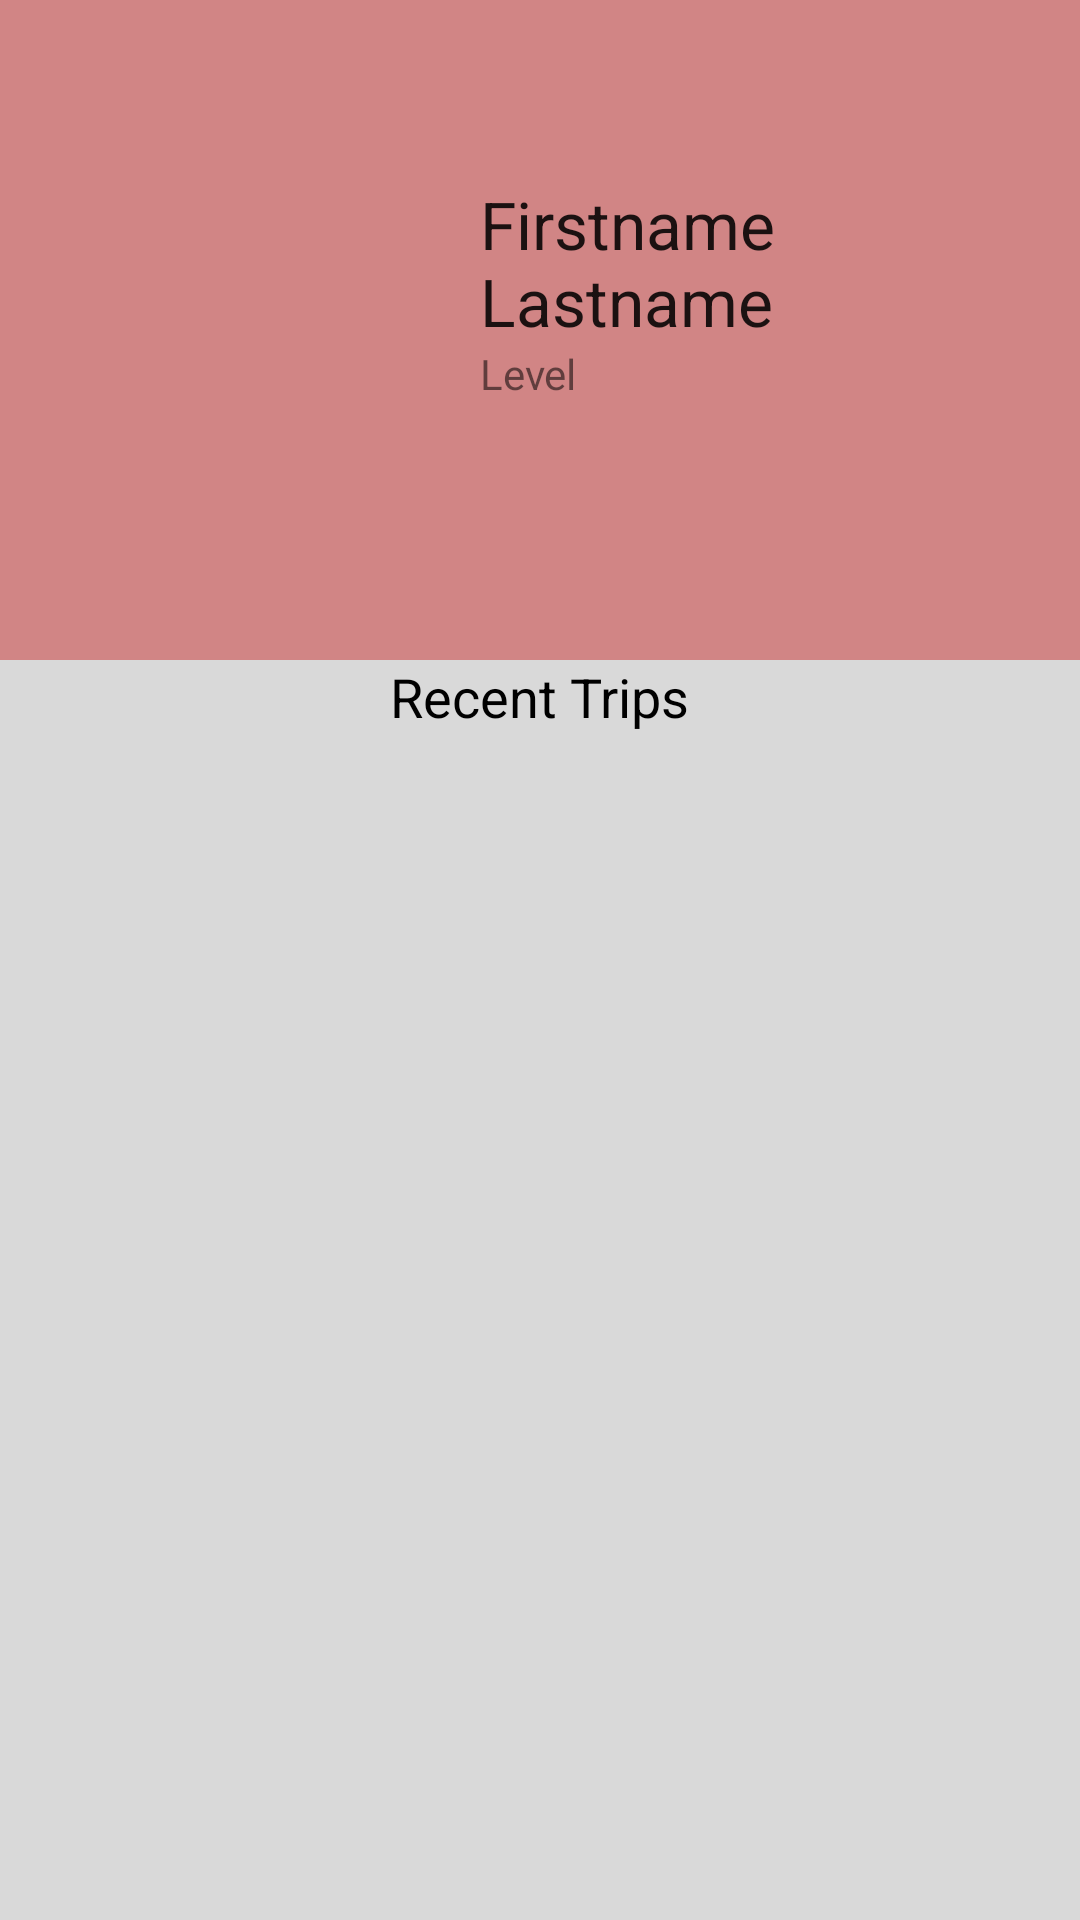

Reconstruct the res/layout file that produces this screen, plus the resources it refers to.
<!-- AndroidManifest.xml: application theme Theme.ExplorO -->
<!-- res/layout/profile_fragment.xml -->
<?xml version="1.0" encoding="utf-8"?>

<androidx.constraintlayout.widget.ConstraintLayout xmlns:android="http://schemas.android.com/apk/res/android"
    xmlns:app="http://schemas.android.com/apk/res-auto"
    xmlns:tools="http://schemas.android.com/tools"
    android:layout_width="match_parent"
    android:layout_height="match_parent"
    android:background="@color/red_shade_1">

    <LinearLayout
        android:id="@+id/linearLayout"
        android:layout_width="match_parent"
        android:layout_height="220dp"
        android:orientation="horizontal"
        android:paddingHorizontal="50dp"
        android:paddingVertical="60dp"
        app:layout_constraintStart_toStartOf="parent"
        app:layout_constraintTop_toTopOf="parent">

        <ImageView
            android:id="@+id/profilePictureView"
            android:layout_width="100dp"
            android:layout_height="100dp"
            android:src="@drawable/user" />

        <LinearLayout
            android:layout_width="match_parent"
            android:layout_height="match_parent"
            android:orientation="vertical"
            android:paddingHorizontal="10dp">

            <TextView
                android:id="@+id/profileNameText"
                android:layout_width="match_parent"
                android:layout_height="wrap_content"
                android:text="Firstname Lastname"
                android:textAppearance="@style/TextAppearance.AppCompat.Large" />

            <TextView
                android:id="@+id/profileLevelText"
                android:layout_width="match_parent"
                android:layout_height="wrap_content"
                android:text="Level" />

        </LinearLayout>
    </LinearLayout>

    <androidx.constraintlayout.widget.ConstraintLayout
        android:layout_width="0dp"
        android:layout_height="0dp"
        android:background="@color/white_shade_2"
        app:layout_constraintBottom_toBottomOf="parent"
        app:layout_constraintEnd_toEndOf="parent"
        app:layout_constraintStart_toStartOf="parent"
        app:layout_constraintTop_toBottomOf="@+id/linearLayout">

        <androidx.recyclerview.widget.RecyclerView
            android:id="@+id/profileTripsList"
            android:layout_width="411dp"
            android:layout_height="0dp"
            android:layout_marginEnd="2dp"
            android:padding="25dp"
            app:layout_constraintBottom_toBottomOf="parent"
            app:layout_constraintEnd_toEndOf="parent"
            app:layout_constraintStart_toStartOf="parent"
            app:layout_constraintTop_toBottomOf="@+id/recentTripsText" />

        <TextView
            android:id="@+id/recentTripsText"
            android:layout_width="wrap_content"
            android:layout_height="wrap_content"
            android:text="Recent Trips"
            android:textAppearance="@style/TextAppearance.AppCompat.Medium"
            android:textColor="@color/black"
            app:layout_constraintEnd_toEndOf="parent"
            app:layout_constraintStart_toStartOf="parent"
            app:layout_constraintTop_toTopOf="parent" />
    </androidx.constraintlayout.widget.ConstraintLayout>

</androidx.constraintlayout.widget.ConstraintLayout>
<!-- resources referenced by this layout -->
<resources>
  <color name="black">#FF000000</color>
  <color name="red_shade_1">#D18585</color>
  <color name="white_shade_2">#D9D9D9</color>
  <style name="Theme.ExplorO" parent="Theme.MaterialComponents.DayNight.NoActionBar">
          
          <item name="colorPrimary">@color/purple_500</item>
          <item name="colorPrimaryVariant">@color/purple_700</item>
          <item name="colorOnPrimary">@color/white</item>
          
          <item name="colorSecondary">@color/teal_200</item>
          <item name="colorSecondaryVariant">@color/teal_700</item>
          <item name="colorOnSecondary">@color/black</item>
          
          <item name="android:statusBarColor">?attr/colorPrimaryVariant</item>
          
      </style>
  <color name="purple_500">#FF6200EE</color>
  <color name="purple_700">#FF3700B3</color>
  <color name="white">#FFFFFFFF</color>
  <color name="teal_200">#FF03DAC5</color>
  <color name="teal_700">#FF018786</color>
</resources>
